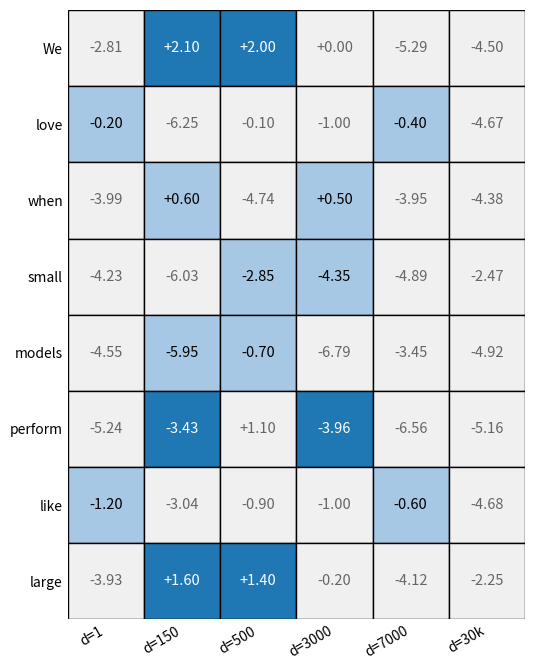

Python code for this plot: (Note: this script raises an exception after producing the figure.)
"""
Alternative rskd_grid
"""
# Update colors to blue variants (while preserving intensity difference).
# Change legend names as requested: "RS-KD", "Our (2-axis RS-KD)", "Regular Distillation".
import matplotlib.pyplot as plt
from matplotlib.patches import Rectangle, Patch
import numpy as np

# Reuse previous setup with logits
y_labels = ["We", "love", "when", "small", "models", "perform", "like", "large"]
x_labels = ["d=1", "d=150", "d=500", "d=3000", "d=7000", "d=30k"]
R, C = len(y_labels), len(x_labels)

np.random.seed(7)
base_logits = np.random.normal(loc=-4.5, scale=1.0, size=(R, C))

b = {
    ("We","d=150"): 2.1, ("We","d=500"): 2.0, ("We","d=3000"): 0,
    ("love","d=1"): -0.2, ("love","d=500"): -0.1, ("love","d=3000"): -1.0, ("love","d=7000"): -0.4,
    ("when","d=150"): 0.6, ("when","d=3000"): 0.5,
    ("models","d=500"): -0.7,
    ("perform","d=500"): 1.1,
    ("like","d=1"): -1.2, ("like","d=500"): -0.9, ("like","d=3000"): -1.0, ("like","d=7000"): -0.6,
    ("large","d=150"): 1.6, ("large","d=500"): 1.4, ("large","d=3000"): -0.2
}
for (ry, cx), v in b.items():
    r = y_labels.index(ry)
    c = x_labels.index(cx)
    base_logits[r, c] = v

rskd_cols_per_row = {
    "We": {"d=150","d=500"},
    "love": {"d=7000","d=1"},
    "when": {"d=150","d=3000"},
    "small": {"d=500","d=3000"},
    "models": {"d=500","d=150"},
    "perform": {"d=150","d=3000"},
    "like": {"d=1","d=7000"},
    "large": {"d=150","d=500"},
}
two_axis_rows = {"We","perform","large"}

# Colors (blue variants)
strong_blue = "#1f77b4"
light_blue = "#a6c8e5"
reg_gray_bg = "#f0f0f0"
light_num = "#666666"

fig, ax = plt.subplots(figsize=(10, 6.8))

# Cells
for r, row in enumerate(y_labels):
    for c, col in enumerate(x_labels):
        bg = reg_gray_bg
        if col in rskd_cols_per_row[row]:
            bg = light_blue
        if (row in two_axis_rows) and (col in rskd_cols_per_row[row]):
            bg = strong_blue
        ax.add_patch(Rectangle((c, r), 1, 1, facecolor=bg, edgecolor="black", linewidth=1))

# Numbers
for r, row in enumerate(y_labels):
    for c, col in enumerate(x_labels):
        val = base_logits[r, c]
        in_rskd = (col in rskd_cols_per_row[row])
        in_ours = (row in two_axis_rows) and in_rskd
        if in_ours:
            color = "white"
        elif in_rskd:
            color = "black"
        else:
            color = light_num
        ax.text(c+0.5, r+0.5, f"{val:+.2f}", ha="center", va="center", fontsize=10.5, color=color)

# Ticks
ax.set_xlim(0, C); ax.set_ylim(R, 0)
ax.set_xticks([i+0.5 for i in range(C)]); ax.set_yticks([i+0.5 for i in range(R)])
ax.set_xticklabels(x_labels, rotation=30, ha="right")
ax.set_yticklabels(y_labels)

# Captions & Legend
# ax.text(-1.65, R + 0.6, "batch (Y-axis / token positions)\n(numbers are teacher logits)", ha="left", va="center", fontsize=11)
# ax.text(C + 0.45, -0.9, "vocabulary (X-axis / next-word logits)", ha="left", va="bottom", fontsize=11)

ax.set_aspect("equal")
ax.tick_params(length=0)
for s in ax.spines.values():
    s.set_visible(False)

plt.tight_layout()

plt.savefig("rskd_grid.pgf", bbox_inches="tight", pad_inches=0)
plt.savefig("rskd_grid.png", dpi=400, bbox_inches="tight", pad_inches=0)
plt.close()
